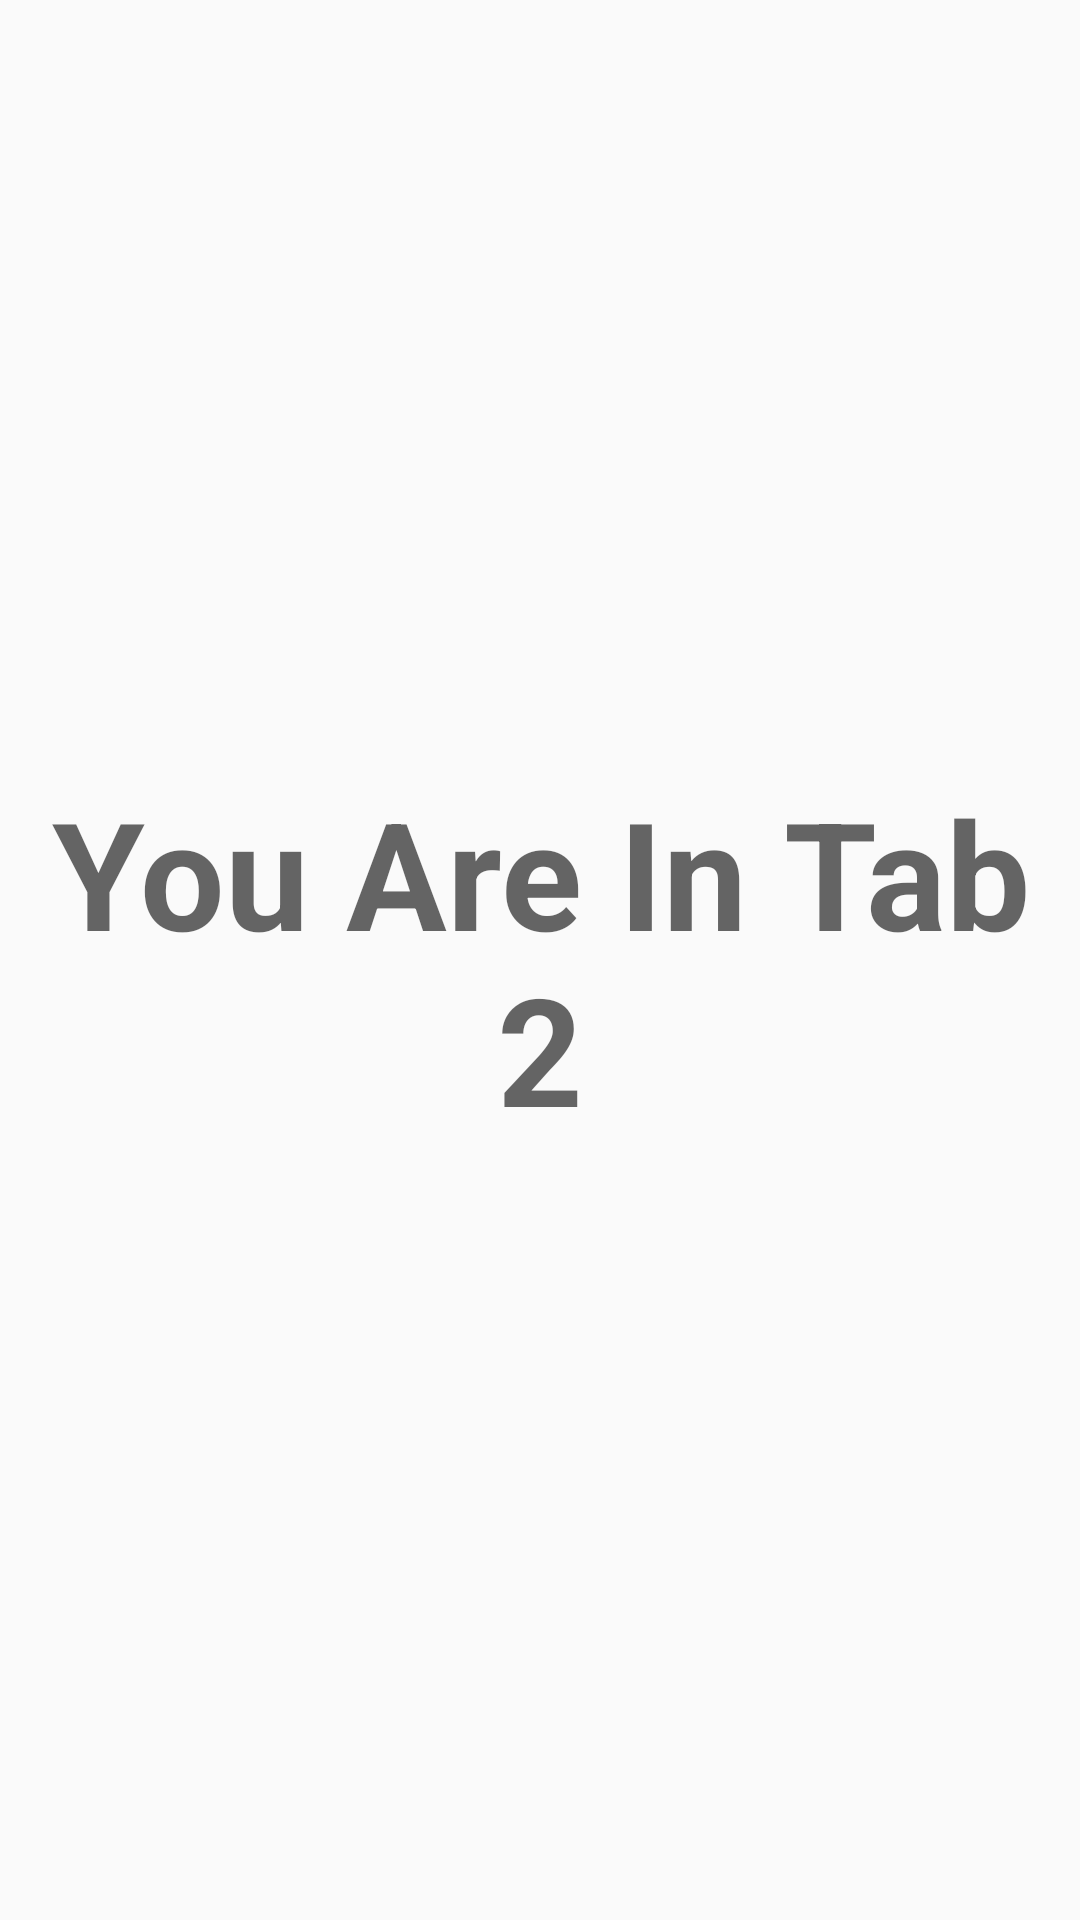

This screen was rendered from an Android layout file. Write that file and the resources it references.
<!-- AndroidManifest.xml: application theme AppTheme -->
<!-- res/layout/tab_2.xml -->
<?xml version="1.0" encoding="utf-8"?>
<RelativeLayout xmlns:android="http://schemas.android.com/apk/res/android"
    android:layout_width="match_parent"
    android:layout_height="match_parent" >

    <TextView
        android:id="@+id/textView"
        android:layout_width="wrap_content"
        android:layout_height="wrap_content"
        android:layout_centerHorizontal="true"
        android:layout_centerVertical="true"
        android:gravity="center"
        android:text="You Are In Tab 2"
        android:textAppearance="?android:attr/textAppearanceMedium"
        android:textSize="50dp"
        android:textStyle="bold" />

</RelativeLayout>
<!-- resources referenced by this layout -->
<resources>
  <style name="AppTheme" parent="AppBaseTheme">
  
          
          <item name="android:windowNoTitle">true</item>
          <item name="windowActionBar">false</item>
          <item name="colorPrimary">#ff0000</item>
          <item name="colorPrimaryDark">#e5e5e5</item>
    
      </style>
  <style name="AppBaseTheme" parent="@style/Theme.AppCompat.Light.NoActionBar">
          
      </style>
</resources>
